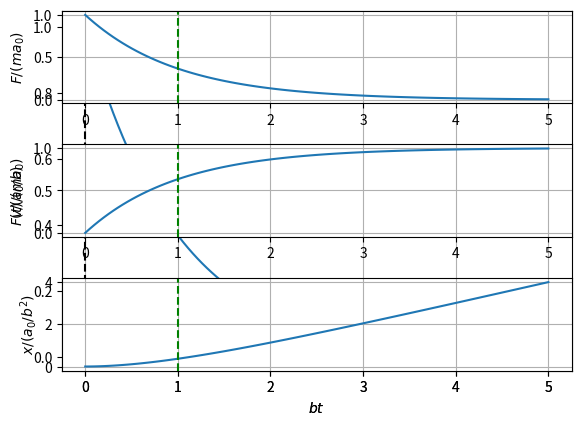

The matplotlib source for this figure:
import numpy as np
import matplotlib.pyplot as plt
import matplotlib as mpl
mpl.rcParams['figure.dpi'] = 150  # for crisper figures later

b, a0 = 10., 0.2  # for illustration; m will cancel out
t = np.linspace(0., 5./b, 100)
Fnorm = a0*np.exp(-b*t)  # "norm" for "normalized", i.e. divided by m
def plot_FMorin39():
    """I use a function so that the plot has its own cell; useful for slideshows"""
    plt.plot(b*t, Fnorm/a0)
    plt.xlabel("$bt$")
    plt.ylabel("$F(t)/(ma_0)$")
    plt.axvline(0., color='k', linestyle='--')
    plt.axhline(0., color='k', linestyle='--')
    plt.grid()
    return

plot_FMorin39()

def plot_Morin39():
    """ I use a function to let the plot appear in a separate cell
    (useful during slideshow) """
    v = a0*(1 - np.exp(-b*t))/b
    x = a0*(t + (np.exp(-b*t) - 1)/b)/b

    ax1 = plt.subplot(311)  # 3 lines, 1 column, 1st box
    ax1.plot(b*t, Fnorm/a0)
    ax1.set_ylabel("$F/(ma_0)$")
    ax1.axvline(1, color='g', linestyle='--')  # the 1/b time constant
    ax1.grid()

    ax2 = plt.subplot(312, sharex=ax1)  # 3 lines, 1 column, 2nd box
    ax2.plot(b*t, v/(a0/b))
    ax2.set_ylabel("$v/(a_0/b)$")
    ax2.axvline(1, color='g', linestyle='--')  # the 1/b time constant
    ax2.grid()

    ax3 = plt.subplot(313, sharex=ax1)  # 3 lines, 1 column, 2nd box
    ax3.plot(b*t, x/(a0/b**2))
    ax3.set_xlabel("$bt$")
    ax3.set_ylabel("$x/(a_0/b^2)$")
    ax3.axvline(1, color='g', linestyle='--')  # the 1/b time constant
    ax3.grid()

    plt.tight_layout()
    return

plot_Morin39()